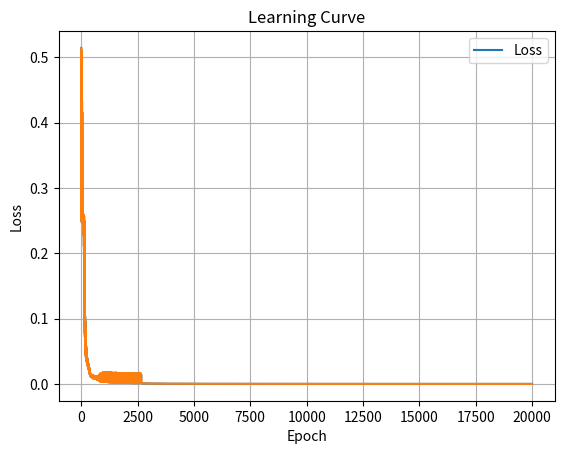
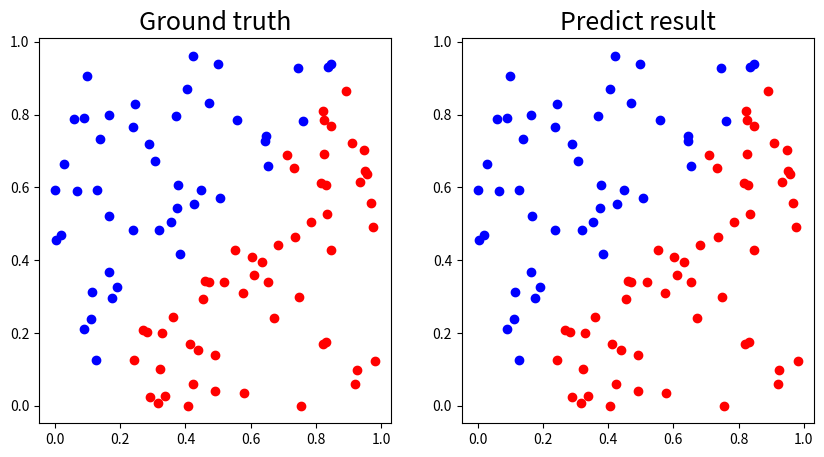

These charts were generated, in order, by the following Python code:



import numpy as np
import matplotlib.pyplot as plt
import os

def generate_linear(n=100):
    pts = np.random.uniform(0, 1, (n, 2))
    inputs = []
    labels = []
    for pt in pts:
        inputs.append([pt[0], pt[1]])
        distance = (pt[0] - pt[1]) / 1.414
        if pt[0] > pt[1]:
            labels.append(0)
        else:
            labels.append(1)
    return np.array(inputs), np.array(labels).reshape(n, 1)

def generate_XOR_easy():
    inputs = []
    labels = []
    for i in range(11):
        inputs.append([0.1 * i, 0.1 * i])
        labels.append(0)

        if 0.1 * i == 0.5:
            continue

        inputs.append([0.1 * i, 1 - 0.1 * i])
        labels.append(1)

    return np.array(inputs), np.array(labels).reshape(21, 1)

def sigmoid(x):
    return 1 / (1 + np.exp(-x))

def sigmoid_derivative(x):
    return sigmoid(x) * (1 - sigmoid(x)) 


class NeuralNetwork:
    def __init__(self, size_in, size1, size2, size_out, learning_rate=0.01):
        self.learning_rate = learning_rate
        
        self.weight1 = np.random.uniform(0, 1, (size_in, size1))
        self.bias1 = np.zeros((1, size1))
        
        self.weight2 = np.random.uniform(0, 1, (size1, size2))
        self.bias2 = np.zeros((1, size2))

        self.weight_out = np.random.uniform(0, 1, (size2, size_out))
        self.bias_out = np.zeros((1, size_out))


    def forward(self, x):
        self.dot1 = np.dot(x, self.weight1) + self.bias1
        self.z1 = sigmoid(self.dot1)
        self.dot2 = np.dot(self.z1, self.weight2) + self.bias2
        self.z2 = sigmoid(self.dot2)
        self.dot_out = np.dot(self.z2, self.weight_out) + self.bias_out
        self.zout = sigmoid(self.dot_out)

        return self.zout
    
    def backward(self, x, y, out):
        del_zout = (out - y) * sigmoid_derivative(self.dot_out)
        del_weight_out = np.dot(self.z2.T, del_zout)
        del_bias_out = np.sum(del_zout, axis=0, keepdims=True)

        del_z2 = np.dot(del_zout, self.weight_out.T) * sigmoid_derivative(self.dot2)
        del_weight2 = np.dot(self.z1.T, del_z2)
        del_bias2 = np.sum(del_z2, axis=0, keepdims=True)

        del_z1 = np.dot(del_z2, self.weight2.T) * sigmoid_derivative(self.dot1)
        del_weight1 = np.dot(x.T, del_z1)
        del_bias1 = np.sum(del_z1, axis=0, keepdims=True)

        self.weight1 -= self.learning_rate * del_weight1
        self.bias1 -= self.learning_rate * del_bias1

        self.weight2 -= self.learning_rate * del_weight2
        self.bias2 -= self.learning_rate * del_bias2

        self.weight_out -= self.learning_rate * del_weight_out
        self.bias_out -= self.learning_rate * del_bias_out

    
    def predict(self, x):
        return self.forward(x)

    def train(self,x,y,epoch=100):
        losses = []

        for ep in range(epoch):
            out = self.forward(x)
            loss = np.mean((y - out) ** 2)
            losses.append(loss)
            self.backward(x, y, out)
        
            if (ep + 1) % 500 == 0:
                print(f"epoch {ep + 1} loss: {loss:.4f}")
        
        plt.plot(range(1, epoch + 1), losses, label="Loss")
        plt.xlabel("Epochs")
        plt.ylabel("Loss")
        plt.title("Training Loss Over Epochs")
        plt.legend()
        plt.grid()
        save_path = os.path.join("epoch-loss")
        plt.savefig(save_path, dpi=300, bbox_inches='tight')

        return losses
    
    def test(self,x,y):
        y_pred = self.predict(x)
        y_truth = (y_pred >= 0.5).astype(int)
        loss = np.mean((y - y_pred) ** 2)
        accuracy = np.mean(y_truth == y) 
        
        plt.figure(figsize=(10, 5))

        plt.subplot(1, 2, 1)
        plt.title('Ground truth', fontsize=18)

        for i in range(x.shape[0]):
            if y[i] == 0:
                plt.plot(x[i][0], x[i][1], 'ro')  # 紅色表示類別 0
            else:
                plt.plot(x[i][0], x[i][1], 'bo')  # 藍色表示類別 1

        plt.subplot(1, 2, 2)
        plt.title('Predict result', fontsize=18)
        for i in range(x.shape[0]):
            print(f"Iteration {i + 1} | Ground truth: {y[i].item():.1f} | Prediction: {y_pred[i].item():.5f} |")
            if y_truth[i] == 0:
                plt.plot(x[i][0], x[i][1], 'ro')  # 紅色表示類別 0
            else:
                plt.plot(x[i][0], x[i][1], 'bo')  # 藍色表示類別 1

        accuracy *= 100
        print(f"loss: {loss:.4f} accuracy: {accuracy:.4f}%")
        save_path = os.path.join("graph")
        plt.savefig(save_path, dpi=300, bbox_inches='tight')


def main():
    x, y = generate_linear(n=100)
    #x, y = generate_XOR_easy()

    for i in range(len(x)):
        print(x[i],y[i])

    net = NeuralNetwork(size_in=2,size1=8,size2=8,size_out=1,learning_rate=0.15)

    losses = net.train(x,y,epoch=20000)
    plt.plot(losses)
    plt.xlabel("Epoch")
    plt.ylabel("Loss")
    plt.title("Learning Curve")
    plt.show()

    net.test(x,y)





if __name__ == '__main__':
    main()
